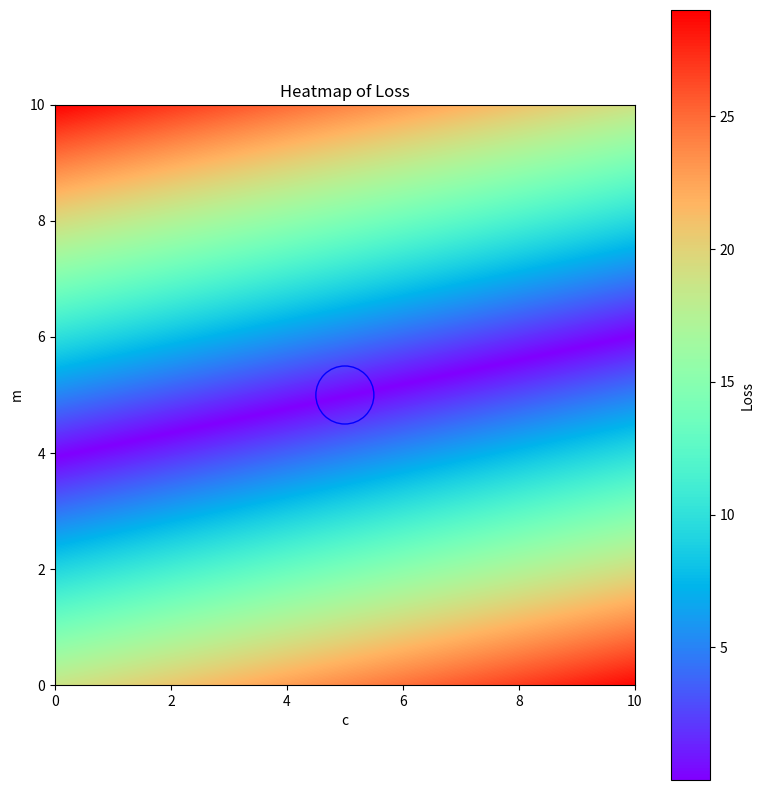
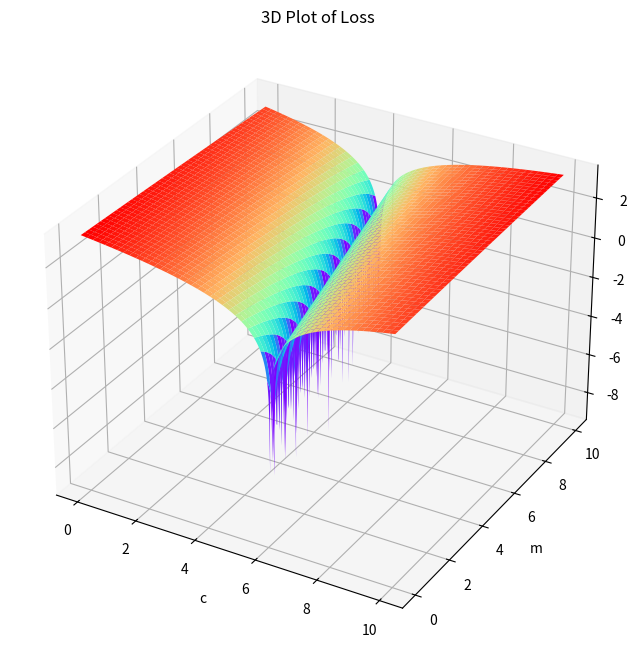

These figures' Python source, in order:
import numpy as np
import pandas as pd
import matplotlib.pyplot as plt


def generate_sinusoidal_data(num_points, amplitude, frequency, noise_std_dev):
    x = np.linspace(0, 10, num_points)
    noise = np.random.normal(0, noise_std_dev, num_points)
    y = sinus_eq(amplitdue, frequency, x) + noise
    return x, y


def sinus_eq(amplitdue, frequency, x):
    phase_shift = np.random.uniform(0, 2 * np.pi)  # Random phase shift
    return amplitude * np.sin(frequency * x + phase_shift)


#make x y data
def generate_linear_data(num_points, gradient, intercept, noise_std_dev):
    rand_nums = np.random.rand(num_points)
    x = 10 * rand_nums
    noise = np.random.normal(0, noise_std_dev, num_points)
    y = linear_eq(x, gradient, intercept) + noise
    return x, y

def linear_eq(X, m, c):
    return m*X + c


# Example usage
num_points = 100  # Number of data points to generate
gradient = 5  # User-defined gradient
intercept = 5  # User-defined intercept
noise_std_dev = 1  # Standard deviation of the noise

X, Y = generate_linear_data(num_points, gradient, intercept, noise_std_dev)



loss_list = []


# Building the model
m = 0.1 #Initial guess for gradient
c = 0 #Initial guess for intercept
L = 0.001  # The learning Rate
epochs = 2000  # The number of iterations to perform gradient descent
n = float(len(X)) # Number of elements in X

# Performing Gradient Descent 
for i in range(epochs): 
    Y_pred = linear_eq(X, m, c)  # The current predicted value of Y
    loss = (-1/n)*np.sum(Y-Y_pred)#MSE loss
    D_c = (-2/n)*np.sum(Y-Y_pred) # Derivative wrt m
    D_m = (-2/n)*np.sum(X*(Y-Y_pred))# Derivative wrt c
    m = m-L*D_m# Update m
    c = c-L*D_c# Update c
    loss_list.append(loss)


# Plot the data and the fitted line
plt.scatter(X, Y)
plt.plot(X, m * X + c, color='red')
plt.xlabel('x')
plt.ylabel('y')
# Display fitted m, c, and loss
text = f'm = {m:.3f}\nc = {c:.3f}\nloss = {loss:.3f}'
plt.text(0.05, 0.95, text, transform=plt.gca().transAxes, verticalalignment='top')
# Show the plot
plt.show()


plt.plot(abs(np.array(loss_list)))
plt.xlabel('epoch')
plt.ylabel('lost')
plt.show()




plt.clf()
# Define the range of 'm' and 'c' values
m_values = np.linspace(0,10, 1000)  # Range of 'm' values
c_values = np.linspace(0,10, 1000)  # Range of 'c' values

# Initialize a matrix to store the loss values
loss_values = np.zeros((len(m_values), len(c_values)))

# Compute the loss for each combination of 'm' and 'c' values
for i, m in enumerate(m_values):
    for j, c in enumerate(c_values):
        Y_pred = linear_eq(X, m, c)  # The current predicted value of Y
        loss = abs((-1/n) * np.sum(Y - Y_pred))  # MSE loss)
        loss_values[i, j] = loss


# Plot the heatmap
fig = plt.figure(figsize=(8, 8))
ax = fig.add_subplot(111)
im = ax.imshow(loss_values, cmap='rainbow', extent=[min(c_values), max(c_values), min(m_values), max(m_values)])

# Colorbar
cbar = fig.colorbar(im, ax=ax, label='Loss')

# Plot the circle
circle = plt.Circle((gradient, intercept), radius=0.5, color='blue', fill=False)
ax.add_artist(circle)

# Axis labels and title
ax.set_xlabel('c')
ax.set_ylabel('m')
ax.set_title('Heatmap of Loss')

# Adjust figure size for a square plot
fig.tight_layout(rect=[0, 0, 1, 1])

# Set aspect ratio to make it square
ax.set_aspect('equal')

plt.show()




# Create the grid of 'm' and 'c' values
M, C = np.meshgrid(m_values, c_values)

# Create the figure and 3D axis
fig = plt.figure(figsize=(8, 8))
ax = fig.add_subplot(111, projection='3d')

# Plot the surface
ax.plot_surface(C, M, np.log(loss_values), cmap='rainbow')

# Set labels and title
ax.set_xlabel('c')
ax.set_ylabel('m')
ax.set_zlabel('Log Loss')
ax.set_title('3D Plot of Loss')

plt.show()




